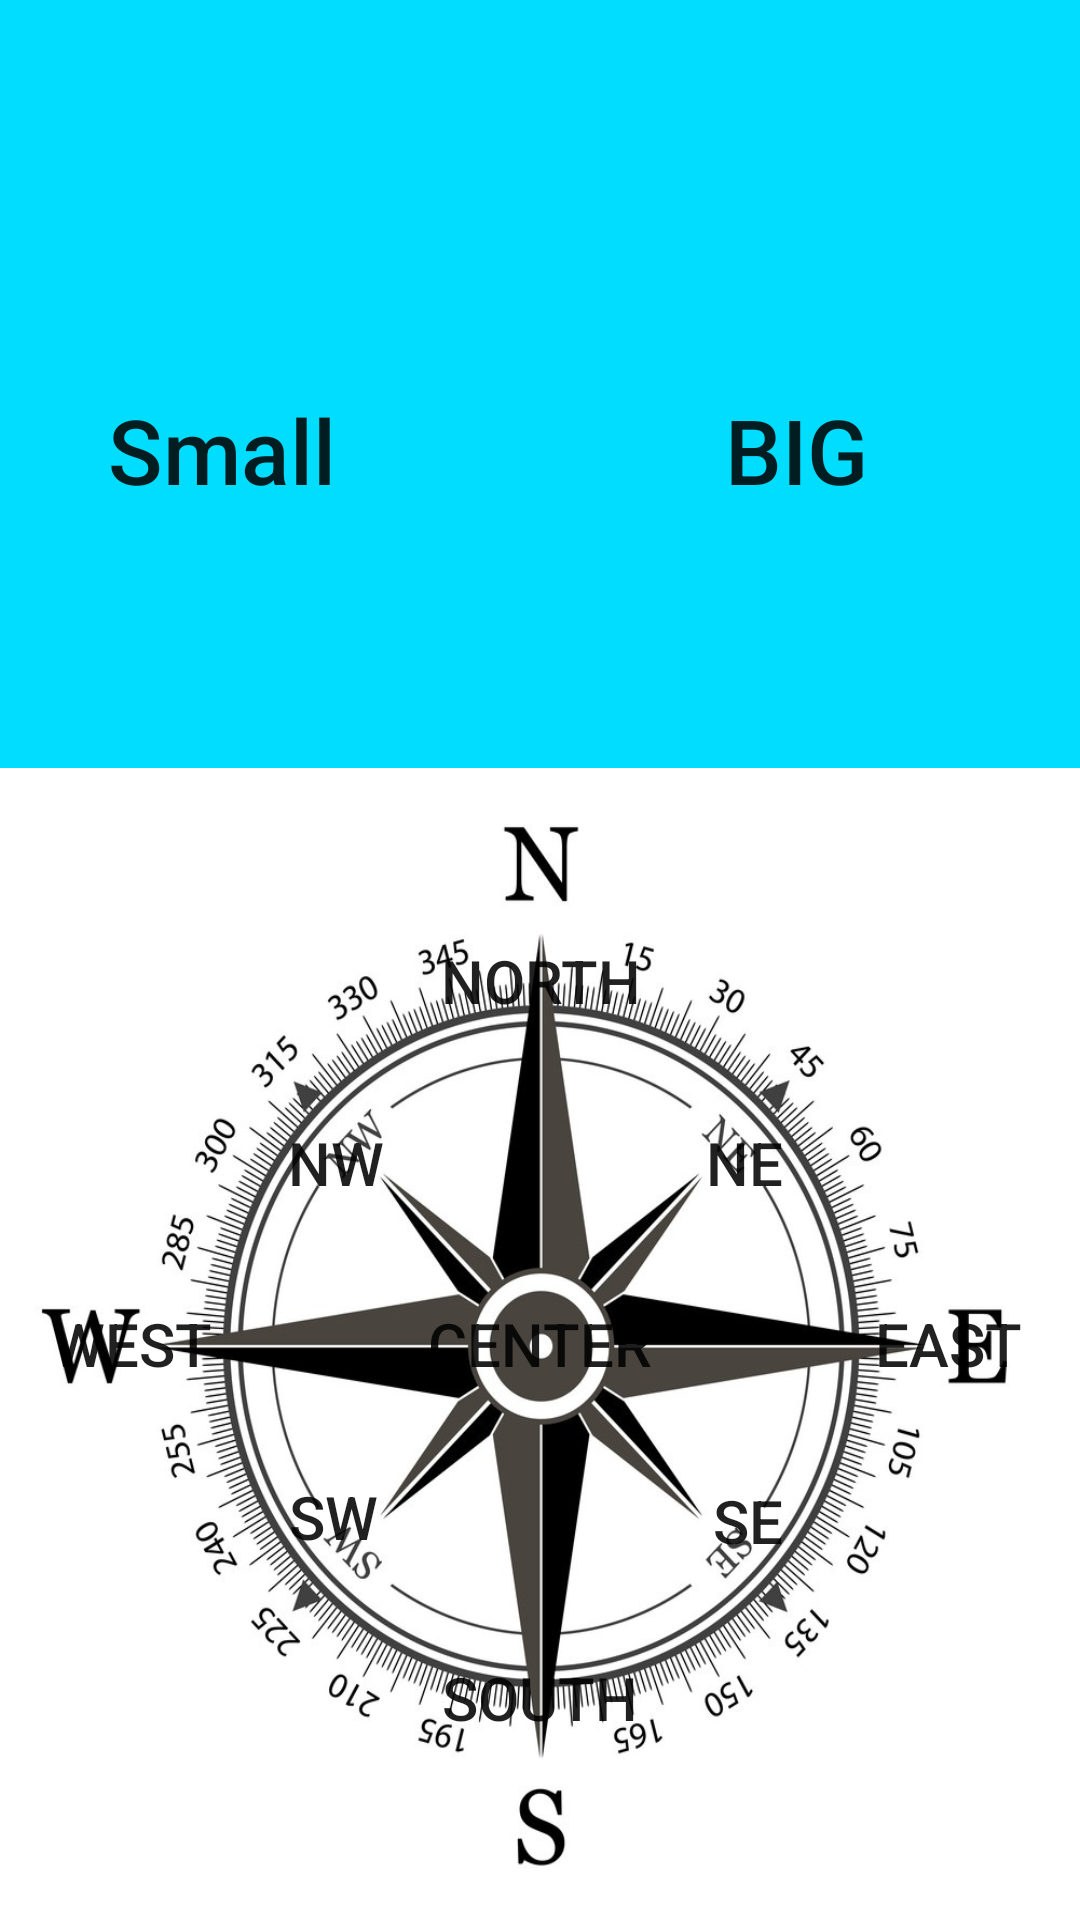

Produce the Android XML layout that renders to this screen, including the resource entries it uses.
<!-- AndroidManifest.xml: application theme AppTheme -->
<!-- res/layout/activity_layouts.xml -->
<?xml version="1.0" encoding="utf-8"?>
<LinearLayout
    xmlns:android="http://schemas.android.com/apk/res/android"
    xmlns:app="http://schemas.android.com/apk/res-auto"
    xmlns:tools="http://schemas.android.com/tools"
    android:layout_width="match_parent"
    android:layout_height="match_parent"
    android:weightSum="100"
    android:orientation="vertical"
    tools:context=".layouts">
    <LinearLayout
        android:layout_width="match_parent"
        android:layout_height="0px"
        android:layout_weight="40"
        android:weightSum="40"
        android:background="@android:color/holo_blue_bright"
       android:orientation="horizontal"
        >

        <Button
            android:layout_width="wrap_content"
            android:layout_height="wrap_content"
            android:text="Small"
            android:textAllCaps="false"
            android:textSize="30dp"
            android:id="@+id/button_small"
            android:layout_marginLeft="30dp"
            android:layout_marginTop="50dp"
            android:background="@drawable/roundedbuttonlayouts"
            android:backgroundTint="@color/shortTag" />

        <Button
            android:id="@+id/button_big"
            android:layout_width="wrap_content"
            android:layout_height="200dp"
            android:layout_marginLeft="100dp"
            android:layout_weight="5"
            android:textSize="30sp"
            android:textAllCaps="false"
            android:layout_marginTop="50dp"
            android:background="@drawable/roundedbuttonlayouts"
           android:backgroundTint="@color/LightGreen"
            android:text="BIG" />
    </LinearLayout>

    <RelativeLayout
        android:layout_width="match_parent"
        android:layout_height="0px"
        android:layout_weight="60"
        android:weightSum="60"
        android:background="@drawable/image"
        tools:ignore="Suspicious0dp">

        <Button
            android:layout_width="wrap_content"
            android:layout_height="wrap_content"
            android:text="NORTH"
            android:textSize="20sp"
            android:textAllCaps="false"
            android:id="@+id/button_north"
            android:layout_alignParentTop="true"
            android:layout_centerHorizontal="true"
            android:layout_marginTop="47dp"
            android:backgroundTint="@color/slider3button"
            android:background="@drawable/roundedbuttonlayouts" />

        <Button
            android:id="@+id/button_south"
            android:layout_width="wrap_content"
            android:layout_height="wrap_content"
            android:layout_alignParentBottom="true"
            android:layout_centerHorizontal="true"
            android:layout_marginBottom="50dp"
            android:backgroundTint="@color/slider3button"
            android:background="@drawable/roundedbuttonlayouts"
            android:textSize="20sp"
            android:textAllCaps="false"
            android:nextFocusLeft="@id/button_west"
            android:nextFocusDown="@id/button_se"
            android:text="SOUTH" />

        <Button
            android:layout_width="wrap_content"
            android:layout_height="wrap_content"
            android:text="EAST"
            android:id="@+id/button_east"
            android:layout_centerVertical="true"
            android:layout_alignParentRight="true"
            android:layout_alignParentEnd="true"
            android:backgroundTint="@color/slider3button"
            android:background="@drawable/roundedbuttonlayouts"
            android:textSize="20sp"
            android:textAllCaps="false" />

        <Button
            android:layout_width="wrap_content"
            android:layout_height="wrap_content"
            android:text="WEST"
            android:id="@+id/button_west"
            android:layout_centerVertical="true"
            android:layout_alignParentLeft="true"
            android:layout_alignParentStart="true"
            android:backgroundTint="@color/slider3button"
            android:background="@drawable/roundedbuttonlayouts"
            android:textSize="20sp"
            android:textAllCaps="false" />

        <Button
            android:layout_width="wrap_content"
            android:layout_height="wrap_content"
            android:text="CENTER"
            android:id="@+id/button_center"
            android:layout_centerVertical="true"
            android:layout_centerHorizontal="true"
            android:backgroundTint="@color/Aquamarine"
            android:background="@drawable/roundedbuttonlayouts"
            android:textSize="20sp"
            android:textAllCaps="false" />

        <Button
            android:layout_width="74dp"
            android:layout_height="95dp"
            android:text="NE"
            android:id="@+id/button_ne"
            android:layout_below="@id/button_north"
            android:layout_above="@id/button_east"
            android:layout_toRightOf="@id/button_north"
            android:layout_toLeftOf="@id/button_east"
            android:backgroundTint="@color/MediumVioletRed"
            android:background="@drawable/roundedbuttonlayouts"
            android:textSize="20sp"
            android:textAllCaps="false" />

        <Button
            android:id="@+id/button_se"
            android:layout_width="68dp"
            android:layout_height="98dp"
            android:layout_above="@id/button_south"
            android:layout_below="@id/button_east"
            android:layout_marginLeft="4dp"
            android:layout_marginRight="1dp"
            android:layout_marginBottom="0dp"
            android:layout_toLeftOf="@id/button_east"
            android:layout_toRightOf="@id/button_south"
            android:backgroundTint="@color/MediumVioletRed"
            android:background="@drawable/roundedbuttonlayouts"
            android:textSize="20sp"
            android:textAllCaps="false"
            android:text="SE" />

        <Button
            android:id="@+id/button_sw"
            android:layout_width="72dp"
            android:layout_height="95dp"
            android:layout_above="@id/button_south"
            android:layout_below="@id/button_west"
            android:layout_marginRight="2dp"
            android:layout_marginBottom="3dp"
            android:layout_toLeftOf="@id/button_south"
            android:layout_toRightOf="@id/button_west"
            android:backgroundTint="@color/MediumVioletRed"
            android:background="@drawable/roundedbuttonlayouts"
            android:textSize="20sp"
            android:textAllCaps="false"
            android:text="SW" />

        <Button
            android:layout_width="74dp"
            android:layout_height="95dp"
            android:text="NW"
            android:backgroundTint="@color/MediumVioletRed"
            android:background="@drawable/roundedbuttonlayouts"
            android:textSize="20sp"
            android:textAllCaps="false"
            android:id="@+id/button_nw"
            android:layout_below="@id/button_north"
            android:layout_above="@id/button_west"
            android:layout_toRightOf="@id/button_west"
            android:layout_toLeftOf="@id/button_north"
            />

    </RelativeLayout>

</LinearLayout>
<!-- resources referenced by this layout -->
<resources>
  <color name="Aquamarine">#7FFFD4</color>
  <color name="LightGreen">#90EE90</color>
  <color name="MediumVioletRed">#C71585</color>
  <color name="shortTag">#FBFF61</color>
  <color name="slider3button">#F4B400</color>
  <!-- drawable image: jpg bitmap (drawable-v24, 197175 bytes) -->
  <style name="AppTheme" parent="Theme.AppCompat.Light.DarkActionBar">
          
          <item name="colorPrimary">@color/slider3button</item>
          <item name="colorPrimaryDark">@color/bottomBoundary</item>
          <item name="colorAccent">@color/LightGreen</item>
      </style>
  <color name="bottomBoundary">#138FF7</color>
</resources>
